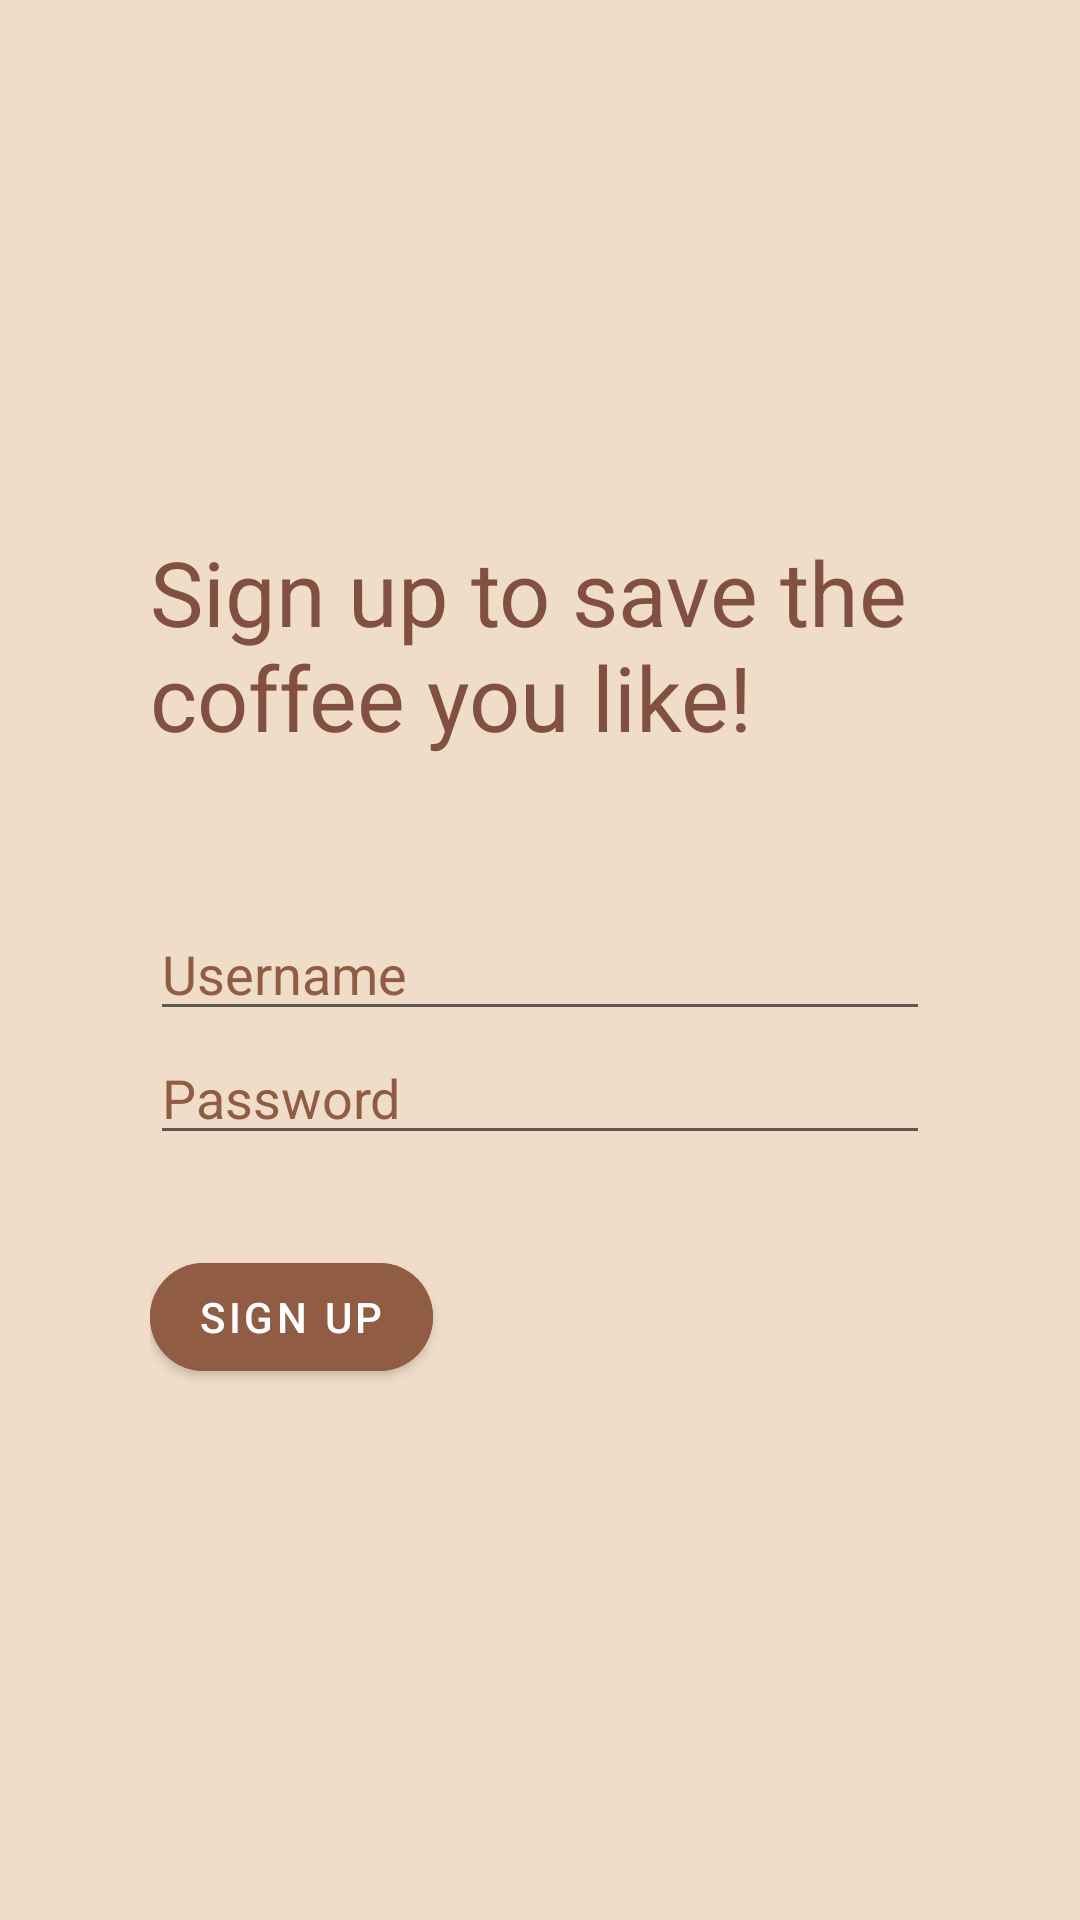

The Android layout XML behind this screen, and the referenced resources:
<!-- AndroidManifest.xml: application theme Theme.CoffeeApp -->
<!-- res/layout/fragment_register.xml -->
<?xml version="1.0" encoding="utf-8"?>
<LinearLayout xmlns:android="http://schemas.android.com/apk/res/android"
    xmlns:tools="http://schemas.android.com/tools"
    android:layout_width="match_parent"
    android:layout_height="match_parent"
    xmlns:app="http://schemas.android.com/apk/res-auto"
    android:background="@color/almond"
    android:gravity="center"
    android:orientation="vertical"
    android:paddingHorizontal="50dp"
    tools:context=".ui.user.RegisterFragment">

    <TextView
        android:layout_width="match_parent"
        android:layout_height="wrap_content"
        android:text="Sign up to save the coffee you like!"
        android:textColor="@color/sand"
        android:layout_marginBottom="50dp"
        android:textSize="30dp" />

    <EditText
        android:id="@+id/etUsername"
        android:layout_width="match_parent"
        android:layout_height="wrap_content"
        android:hint="Username"
        android:textColorHint="@color/chestnut" />
    <EditText
        android:id="@+id/etPassword"
        android:layout_width="match_parent"
        android:layout_height="wrap_content"
        android:hint="Password"
        android:layout_marginBottom="30dp"
        android:textColorHint="@color/chestnut" />

    <com.google.android.material.button.MaterialButton
        android:id="@+id/btnSignup"
        android:layout_width="wrap_content"
        android:layout_height="wrap_content"
        android:text="Sign up"
      android:layout_gravity="start"
        android:backgroundTint="@color/chestnut"
        app:cornerRadius="50dp"/>
</LinearLayout>
<!-- resources referenced by this layout -->
<resources>
  <color name="almond">#efddc9</color>
  <color name="chestnut">#905c44</color>
  <color name="sand">#815041</color>
  <style name="Theme.CoffeeApp" parent="Theme.MaterialComponents.DayNight.DarkActionBar">
          
          <item name="colorPrimary">@color/smoky</item>
          <item name="colorPrimaryVariant">@color/smoky</item>
          <item name="colorOnPrimary">@color/white</item>
          
          <item name="colorSecondary">@color/teal_200</item>
          <item name="colorSecondaryVariant">@color/teal_700</item>
          <item name="colorOnSecondary">@color/black</item>
          
          <item name="android:statusBarColor">?attr/colorPrimaryVariant</item>
          
      </style>
  <color name="smoky">#1f0900</color>
  <color name="white">#FFFFFFFF</color>
  <color name="teal_200">#FF03DAC5</color>
  <color name="teal_700">#FF018786</color>
  <color name="black">#FF000000</color>
</resources>
